Image classification data set "datasets" (ncwillis/Computer-Vision---Hand-Gesture-Recognition on GitHub). Class labels (6): fist, ok train, peace, rad, thumbs up, wave.

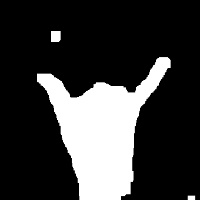
Label: rad

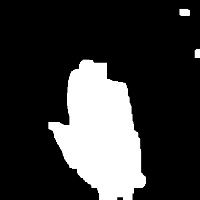
Label: wave

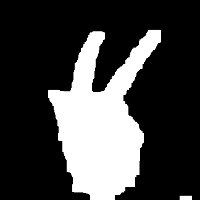
Label: peace

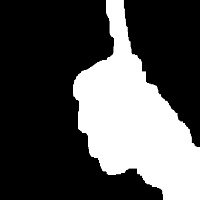
Label: thumbs up

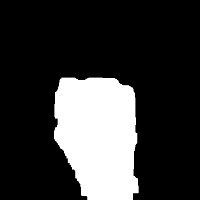
Label: fist

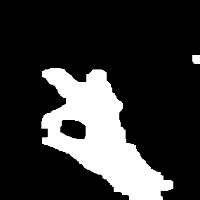
Label: ok train
